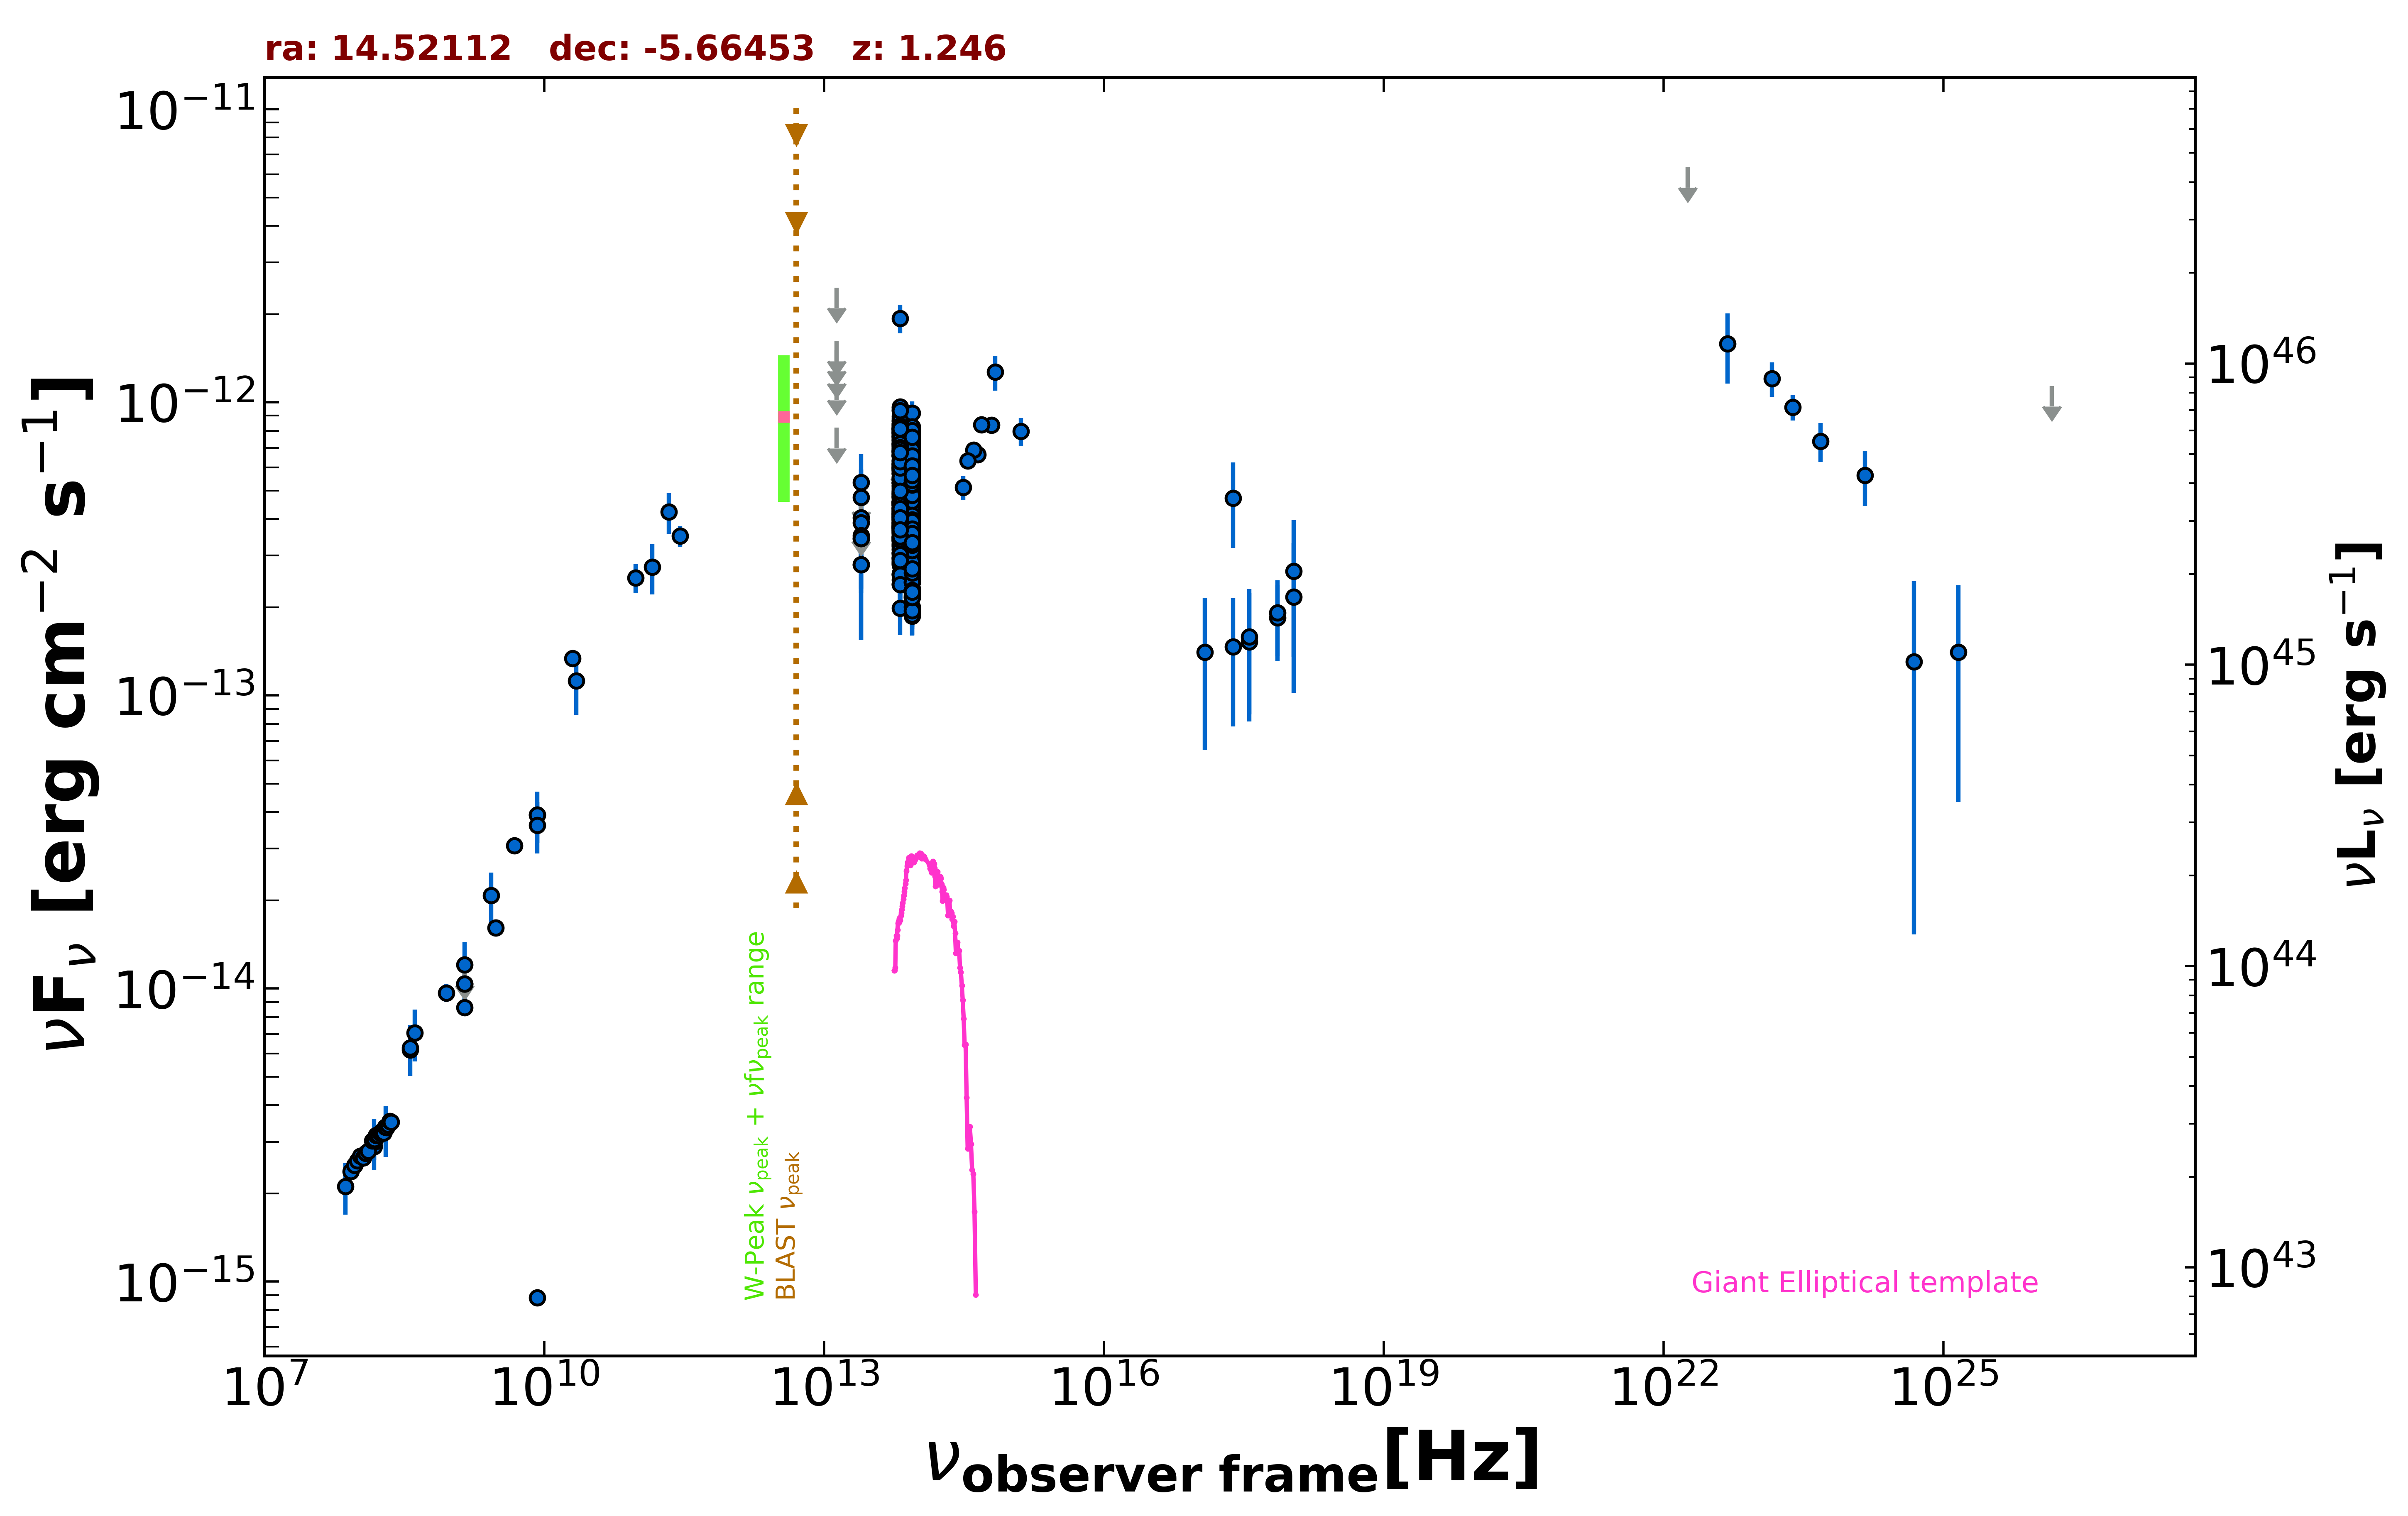

Source data for this figure (header and first rows):
freq., flux, err_flux, MJD_start, MJD_end, flag, catalog, reference
1.400e+09, 1.206e-14, 0.000e+00, 55000, 55000, UL, FIRST, White et al. 1997  ApJ  475 479
1.400e+09, 1.038e-14, 3.150e-16, 55000, 55000, , NVSS, Condon et al. 1998  AJ  115  1693
8.870e+08, 9.658e-15, 6.815e-16, 55000, 55000, , RACS, Hale et al. 2021  PASA  38  e058
3.000e+09, 1.611e-14, 3.500e-17, 55000, 55000, , VLASSQL, Gordon et al. 2021  ApJS  255  30
2.418e+17, 4.710e-13, 1.529e-13, 55000, 55000, , RASS, Boller et al. 2016  A&A  103  1
2.418e+17, 1.464e-13, 6.814e-14, 57165, 57528, , 1OUSX, Giommi et al. in preparation
3.627e+17, 1.525e-13, 7.098e-14, 57165, 57528, , 1OUSX, Giommi et al. in preparation
7.253e+17, 1.839e-13, 5.330e-14, 57165, 57528, , 1OUSX, Giommi et al. in preparation
1.088e+18, 2.657e-13, 1.308e-13, 57165, 57528, , 1OUSX, Giommi et al. in preparation
7.253e+17, 1.916e-13, 5.525e-14, 55000, 55000, , 2SXPS, Evans et al. 2020  ApJS  247  54
1.209e+17, 1.403e-13, 7.521e-14, 55000, 55000, , 2SXPS, Evans et al. 2020  ApJS  247  54
3.627e+17, 1.585e-13, 7.245e-14, 55000, 55000, , 2SXPS, Evans et al. 2020  ApJS  247  54
1.088e+18, 2.168e-13, 1.146e-13, 55000, 55000, , 2SXPS, Evans et al. 2020  ApJS  247  54
1.500e+08, 2.893e-15, 2.895e-16, 55000, 55000, , TGSS150, Intema et al. 2017  A&A  598  A781
2.000e+10, 1.338e-13, 6.200e-15, 55000, 55000, , AT20G, Murphy et al. 2010  MNRAS  402  2403
8.400e+09, 8.820e-16, 0.000e+00, 55000, 55000, , CRATES, Healey et al. 2007  ApJS  171  61
8.400e+09, 3.912e-14, 0.000e+00, 55000, 55000, , CRATES, Healey et al. 2007  ApJS  171  61
1.400e+09, 8.624e-15, 0.000e+00, 55000, 55000, , NORTH20, White and Becker  1992  ApJS  79  331
3.650e+08, 6.183e-15, 0.000e+00, 55000, 55000, , NORTH20, White and Becker  1992  ApJS  79  331
4.800e+09, 3.077e-14, 1.680e-15, 55000, 55000, , PMN, Griffith et al. 1993-1996  VizieR  VIII/…
2.850e+11, 3.505e-13, 2.850e-14, 56928, 56928, , ALMA, Bonato et al. 2019  MNRAS  485  1188
9.504e+10, 2.519e-13, 2.855e-14, 56928, 56928, , ALMA, Bonato et al. 2019  MNRAS  485  1188
1.430e+11, 2.743e-13, 5.340e-14, 55000, 55000, , PCCS2143, GHz The Planck Collaboration 2018  A&A  …
2.170e+11, 4.224e-13, 6.685e-14, 55000, 55000, , PCCS2217, GHz The Planck Collaboration 2018  A&A  …
8.817e+13, 4.641e-13, 2.850e-15, 55000, 55000, , UNWISE, Schlafly et al. 2019  ApJS  240  30
6.517e+13, 5.177e-13, 4.350e-15, 55000, 55000, , UNWISE, Schlafly et al. 2019  ApJS  240  30
8.817e+13, 2.510e-13, 8.350e-15, 55000, 55000, , WISE, Wright et al. 2010  AJ  140  1868
6.517e+13, 3.072e-13, 1.185e-14, 55000, 55000, , WISE, Wright et al. 2010  AJ  140  1868
2.498e+13, 3.435e-13, 4.220e-14, 55000, 55000, , WISE, Wright et al. 2010  AJ  140  1868
1.363e+13, 7.001e-13, 1.652e-13, 55000, 55000, , WISE, Wright et al. 2010  AJ  140  1868
8.817e+13, 4.971e-13, 3.070e-14, 57023, 57023, , NEOWISE, Mainzer et al. 2014  ApJ  792  30
6.517e+13, 5.015e-13, 6.390e-14, 57023, 57023, , NEOWISE, Mainzer et al. 2014  ApJ  792  30
8.817e+13, 5.191e-13, 3.490e-14, 57023, 57023, , NEOWISE, Mainzer et al. 2014  ApJ  792  30
6.517e+13, 7.038e-13, 4.215e-14, 57023, 57023, , NEOWISE, Mainzer et al. 2014  ApJ  792  30
8.817e+13, 5.158e-13, 3.420e-14, 57023, 57023, , NEOWISE, Mainzer et al. 2014  ApJ  792  30
6.517e+13, 7.458e-13, 5.430e-14, 57023, 57023, , NEOWISE, Mainzer et al. 2014  ApJ  792  30
8.817e+13, 5.254e-13, 3.100e-14, 57023, 57023, , NEOWISE, Mainzer et al. 2014  ApJ  792  30
6.517e+13, 5.344e-13, 5.570e-14, 57023, 57023, , NEOWISE, Mainzer et al. 2014  ApJ  792  30
8.817e+13, 5.031e-13, 3.200e-14, 57023, 57023, , NEOWISE, Mainzer et al. 2014  ApJ  792  30
6.517e+13, 5.979e-13, 5.960e-14, 57023, 57023, , NEOWISE, Mainzer et al. 2014  ApJ  792  30
8.817e+13, 5.609e-13, 3.050e-14, 57023, 57023, , NEOWISE, Mainzer et al. 2014  ApJ  792  30
6.517e+13, 6.827e-13, 4.780e-14, 57023, 57023, , NEOWISE, Mainzer et al. 2014  ApJ  792  30
8.817e+13, 6.287e-13, 3.185e-14, 57023, 57023, , NEOWISE, Mainzer et al. 2014  ApJ  792  30
6.517e+13, 6.012e-13, 5.265e-14, 57023, 57023, , NEOWISE, Mainzer et al. 2014  ApJ  792  30
8.817e+13, 5.026e-13, 2.825e-14, 57023, 57023, , NEOWISE, Mainzer et al. 2014  ApJ  792  30
6.517e+13, 6.113e-13, 5.190e-14, 57023, 57023, , NEOWISE, Mainzer et al. 2014  ApJ  792  30
8.817e+13, 5.745e-13, 4.185e-14, 57023, 57023, , NEOWISE, Mainzer et al. 2014  ApJ  792  30
6.517e+13, 5.908e-13, 5.175e-14, 57023, 57023, , NEOWISE, Mainzer et al. 2014  ApJ  792  30
8.817e+13, 5.603e-13, 3.410e-14, 57022, 57022, , NEOWISE, Mainzer et al. 2014  ApJ  792  30
6.517e+13, 5.742e-13, 6.785e-14, 57022, 57022, , NEOWISE, Mainzer et al. 2014  ApJ  792  30
8.817e+13, 5.486e-13, 2.930e-14, 57023, 57023, , NEOWISE, Mainzer et al. 2014  ApJ  792  30
6.517e+13, 6.147e-13, 4.245e-14, 57023, 57023, , NEOWISE, Mainzer et al. 2014  ApJ  792  30
8.817e+13, 5.645e-13, 3.225e-14, 57022, 57022, , NEOWISE, Mainzer et al. 2014  ApJ  792  30
6.517e+13, 6.001e-13, 5.480e-14, 57022, 57022, , NEOWISE, Mainzer et al. 2014  ApJ  792  30
8.817e+13, 6.161e-13, 3.405e-14, 57022, 57022, , NEOWISE, Mainzer et al. 2014  ApJ  792  30
6.517e+13, 6.096e-13, 5.565e-14, 57022, 57022, , NEOWISE, Mainzer et al. 2014  ApJ  792  30
8.817e+13, 5.461e-13, 3.275e-14, 57023, 57023, , NEOWISE, Mainzer et al. 2014  ApJ  792  30
6.517e+13, 5.309e-13, 4.455e-14, 57023, 57023, , NEOWISE, Mainzer et al. 2014  ApJ  792  30
8.817e+13, 5.609e-13, 2.945e-14, 57023, 57023, , NEOWISE, Mainzer et al. 2014  ApJ  792  30
6.517e+13, 5.448e-13, 5.830e-14, 57023, 57023, , NEOWISE, Mainzer et al. 2014  ApJ  792  30
... 586 more rows
